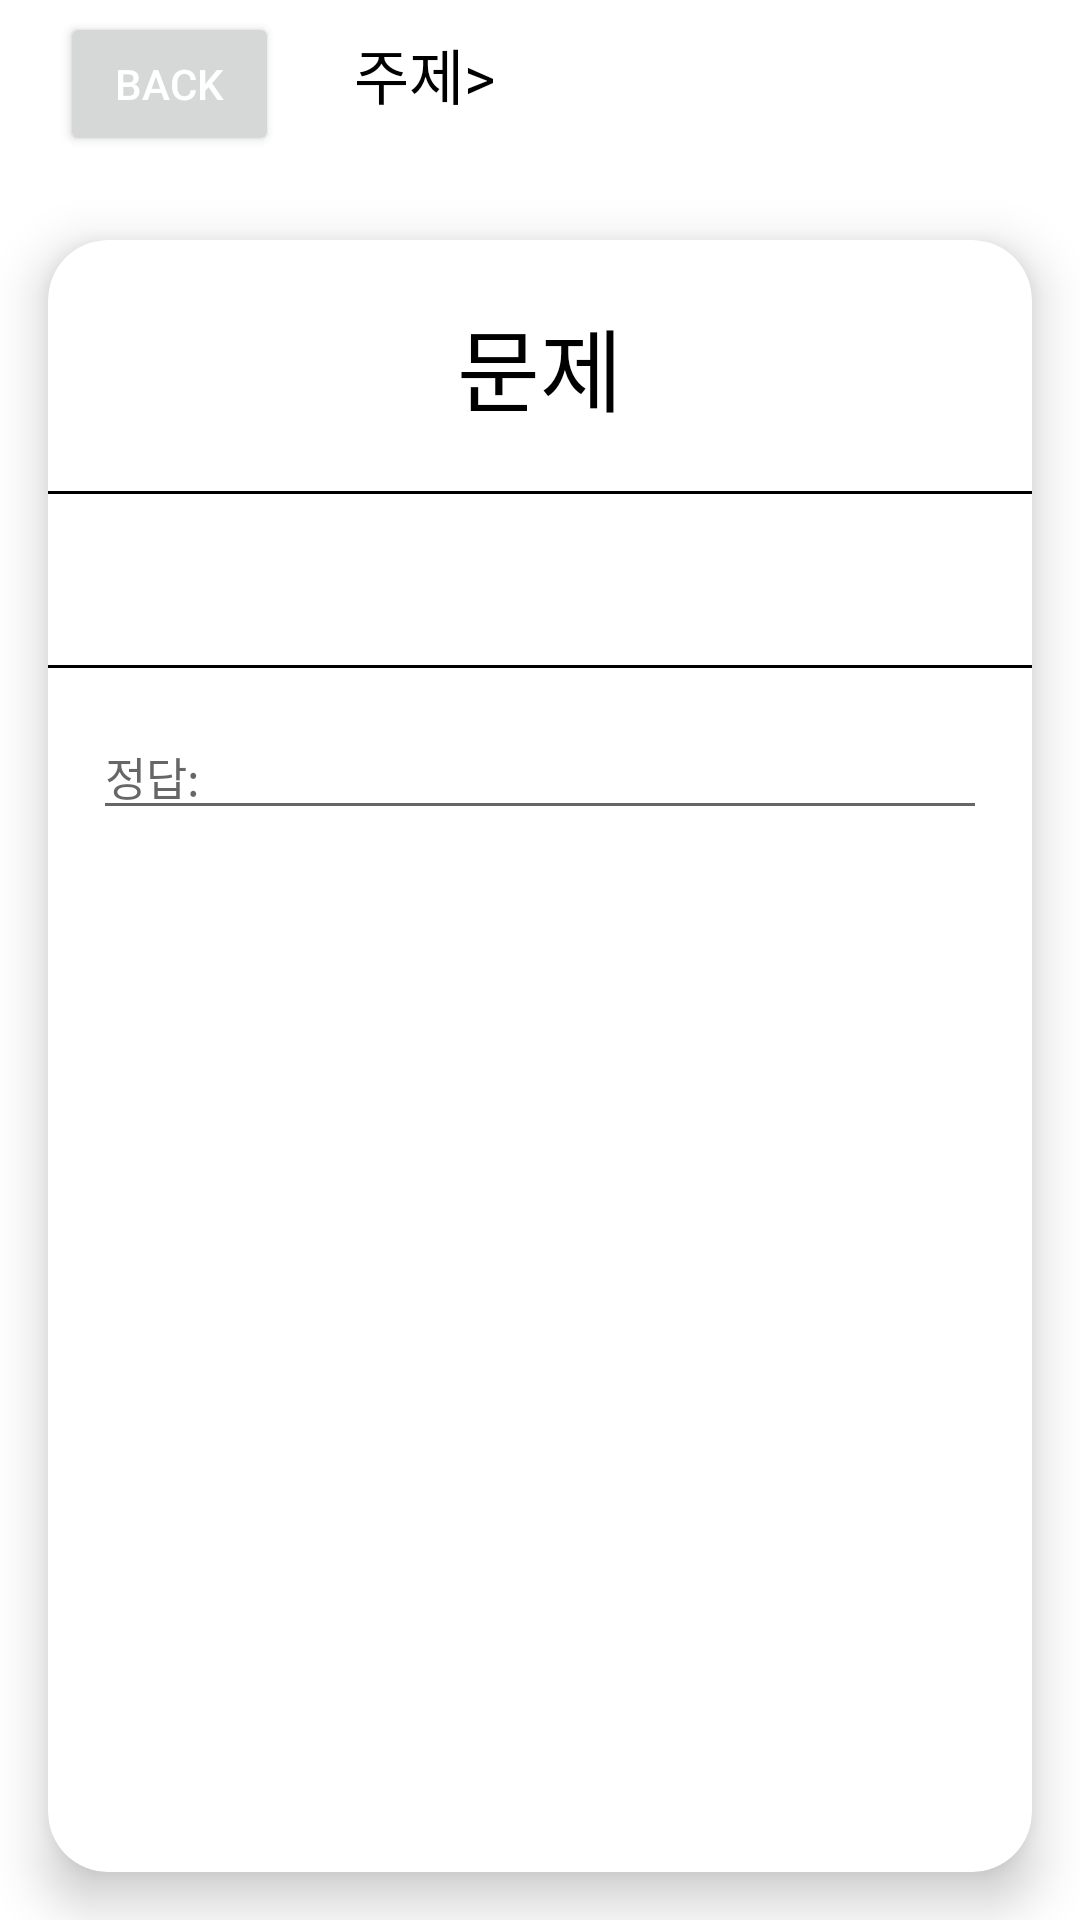

This screen was rendered from an Android layout file. Write that file and the resources it references.
<!-- AndroidManifest.xml: application theme Theme.Flash_card -->
<!-- res/layout/activity_card.xml -->
<?xml version="1.0" encoding="utf-8"?>
<LinearLayout xmlns:android="http://schemas.android.com/apk/res/android"
    xmlns:tools="http://schemas.android.com/tools"
    android:layout_width="match_parent"
    android:layout_height="match_parent"
    xmlns:app="http://schemas.android.com/apk/res-auto"
    tools:context=".MainActivity"
    android:layout_weight="1"
    android:orientation="vertical">

    <LinearLayout
        android:layout_width="match_parent"
        android:layout_height="64dp"
        android:orientation="horizontal">

        <Button
            android:id="@+id/btn_back"
            android:layout_width="73dp"
            android:layout_height="wrap_content"
            android:layout_marginLeft="20dp"
            android:text="back"
            android:textColor="#ffffff" />

        <TextView
            android:layout_width="wrap_content"
            android:layout_height="50dp"
            android:layout_marginLeft="15dp"
            android:padding="10dp"
            android:text="주제>"
            android:textColor="#000000"
            android:textSize="20dp" />

        <TextView
            android:id="@+id/textView"
            android:layout_width="wrap_content"
            android:layout_height="wrap_content"
            android:layout_marginLeft="5dp"
            android:padding="10dp"
            android:textColor="#000000"
            android:textSize="19dp" />

    </LinearLayout>

    <androidx.cardview.widget.CardView
        android:layout_width="match_parent"
        android:layout_height="match_parent"
        app:cardCornerRadius="20dp"
        app:cardElevation="10dp"
        android:layout_margin="16dp"
        android:foreground="?android:attr/selectableItemBackground"
        android:focusable="true"
        android:clickable="true"
        android:id="@+id/cardView">

        <LinearLayout
            android:id="@+id/frontCardView"
            android:layout_width="match_parent"
            android:layout_height="match_parent"
            android:orientation="vertical">

            <TextView
                android:layout_width="wrap_content"
                android:layout_height="wrap_content"
                android:layout_gravity="center"
                android:layout_marginTop="20dp"
                android:layout_marginBottom="20dp"
                android:text="문제"
                android:textColor="#000000"
                android:textSize="30dp" />

            <View
                android:layout_width="match_parent"
                android:layout_height="1dp"
                android:background="@android:color/black"
                android:layout_centerVertical="true" />

            <TextView
                android:id="@+id/tv_quest"
                android:layout_width="match_parent"
                android:layout_height="wrap_content"
                android:layout_margin="15dp"
                android:textColor="#000000"
                android:textSize="20dp" />

            <View
                android:layout_width="match_parent"
                android:layout_height="1dp"
                android:background="@android:color/black"
                android:layout_centerVertical="true" />

            <EditText
                android:id="@+id/et_answer"
                android:layout_width="match_parent"
                android:layout_height="wrap_content"
                android:layout_margin="15dp"
                android:textSize="15dp"
                android:textColor="#000000"
                android:hint="정답:"/>

        </LinearLayout>

        <LinearLayout
            android:id="@+id/backCardView"
            android:layout_width="match_parent"
            android:layout_height="match_parent"
            android:orientation="vertical"
            android:visibility="gone">

            <TextView
                android:layout_width="wrap_content"
                android:layout_height="wrap_content"
                android:layout_gravity="center"
                android:layout_marginTop="20dp"
                android:layout_marginBottom="20dp"
                android:text="정답"
                android:textColor="#000000"
                android:textSize="30dp" />

            <View
                android:layout_width="match_parent"
                android:layout_height="1dp"
                android:background="@android:color/black"
                android:layout_centerVertical="true" />

            <TextView
                android:id="@+id/tv_answer"
                android:layout_width="match_parent"
                android:layout_height="match_parent"
                android:layout_margin="15dp"
                android:textSize="25dp"
                android:textColor="#000000"/>

        </LinearLayout>
    </androidx.cardview.widget.CardView>
</LinearLayout>
<!-- resources referenced by this layout -->
<resources>
  <style name="Theme.Flash_card" parent="Theme.MaterialComponents.DayNight.DarkActionBar">
          
          <item name="colorPrimary">@color/purple_500</item>
          <item name="colorPrimaryVariant">@color/purple_700</item>
          <item name="colorOnPrimary">@color/white</item>
          
          <item name="colorSecondary">@color/teal_200</item>
          <item name="colorSecondaryVariant">@color/teal_700</item>
          <item name="colorOnSecondary">@color/black</item>
          
          <item name="android:statusBarColor">?attr/colorPrimaryVariant</item>
          
      </style>
  <!-- not gathered from this repository: default colours our renderer supplied (Android Studio template values) -->
  <color name="purple_500">#FF6200EE</color>
  <color name="purple_700">#FF3700B3</color>
  <color name="teal_200">#FF03DAC5</color>
  <color name="teal_700">#FF018786</color>
  <color name="black">#FF000000</color>
  <color name="white">#FFFFFFFF</color>
</resources>
